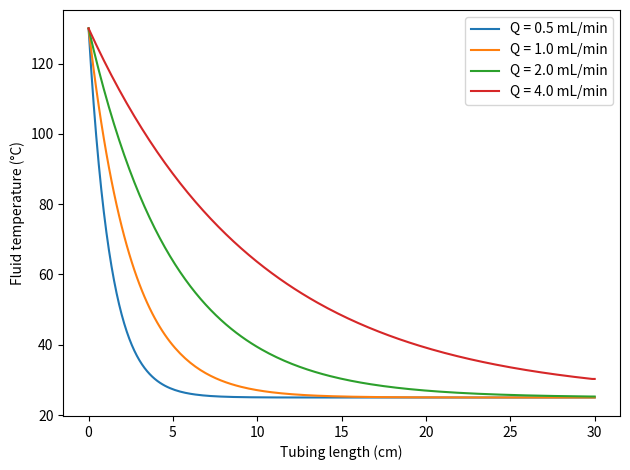

Write Python code to recreate this figure.
# ===============================
# SECTION 1: Required Modules
# ===============================
import numpy as np
from matplotlib import pyplot as plt
import math

# ===============================
# SECTION 2: Geometry and Flow Parameters
# ===============================
xL = 30/100                         # tubing length in m
D = 0.0015875                       # tubing diameter in m
Vr = math.pi*(D/2)**2 * xL          # tubing volume in m^3
Ac = math.pi*(D/2)**2               # cross-sectional area in m^2

# ===============================
# SECTION 3: Thermal and Material Properties
# ===============================
k  = 0.12                           # thermal conductivity W/(m*K)
p  = 1750                           # density (kg/m^3)
Cp = 1172                           # specific heat (J/kg/K)
a  = k/(p*Cp)                       # thermal diffusivity m^2/s

# ===============================
# SECTION 4: Discretization Parameters
# ===============================
x0  = 0                             # tubing entrance
nx  = 200                           # number of spatial grid points
dx  = xL/(nx-1)                     # spatial step-size
dt  = 0.01                          # time step
lam = a*dt/dx**2                    # diffusion coefficient for FDM

# ===============================
# SECTION 5: Heat Transfer and Boundary Conditions
# ===============================
Nu  = 3.66                          # Nusselt number (laminar, constant wall T)
h   = Nu*k/D                        # convective heat transfer coefficient (W/m^2/K)
T0  = 130 + 273.15                  # inlet temperature (K)
Tw  = 25  + 273.15                  # wall temperature (K)
reltol = 1e-9                       # tolerance for convergence

# ===============================
# SECTION 6: Flowrate Loop Parameters
# ===============================
Qnum  = 4                           # number of flowrates to model (0.5,1,2,4 mL/min)
Qfact = 2                           # factor between successive flowrates
Qmlm_start = 0.5                    # starting flowrate in mL/min
x = np.linspace(x0, xL, nx)         # spatial grid

plt.figure()                        # one figure for all curves

# ===============================
# SECTION 7: Main Loop for Multiple Flowrates
# ===============================
Qmlm = Qmlm_start
for m in range(Qnum):
    # --- convert current flowrate to SI for simulation ---
    Q = (Qmlm * 1e-6) / 60          # volumetric flowrate in m^3/s
    u = Q / Ac                       # average velocity m/s

    # CFL check (advection)
    cfl = u*dt/dx
    if cfl >= 1:
        print(f'CFL condition not met (CFL={cfl:.3f}) at Q={Qmlm:.1f} mL/min')

    # ===============================
    # SECTION 8: Array Initialization
    # ===============================
    Ttol = np.zeros(nx)             # tolerance check array
    T    = np.ones(nx)*Tw           # solution array / initial condition
    Tn   = np.ones(nx)*Tw           # temp array / initial condition

    termcond = abs(np.linalg.norm(Ttol) - np.linalg.norm(Tn))

    # ===============================
    # SECTION 9: Iterative Solver Loop
    # ===============================
    while termcond >= reltol:
        termcond = abs(np.linalg.norm(Ttol) - np.linalg.norm(Tn))
        # boundary conditions
        T[0]     = T0               # Dirichlet at inlet
        T[-1]    = T[-2]            # Neumann at outlet
        Tn = T.copy()

        # advection + diffusion + wall heat loss
        T[1:-1] = (Tn[1:-1]
                   - u*(dt/dx)*(Tn[1:-1] - Tn[:-2])
                   + lam*(Tn[2:] - 2*Tn[1:-1] + Tn[:-2])
                   - h*D*math.pi*(Tn[1:-1]-Tw)*dt/(p*Cp)*xL/Vr)

        Ttol = T.copy()

    # ===============================
    # SECTION 10: Plot Results
    # ===============================
    plt.plot(x*100, T-273.15, label=f'Q = {Qmlm:.1f} mL/min')

    # update flowrate for next iteration
    Qmlm *= Qfact

# ===============================
# SECTION 11: Display All Plots
# ===============================
plt.xlabel('Tubing length (cm)')
plt.ylabel('Fluid temperature (°C)')
plt.legend()
plt.tight_layout()
plt.show()
